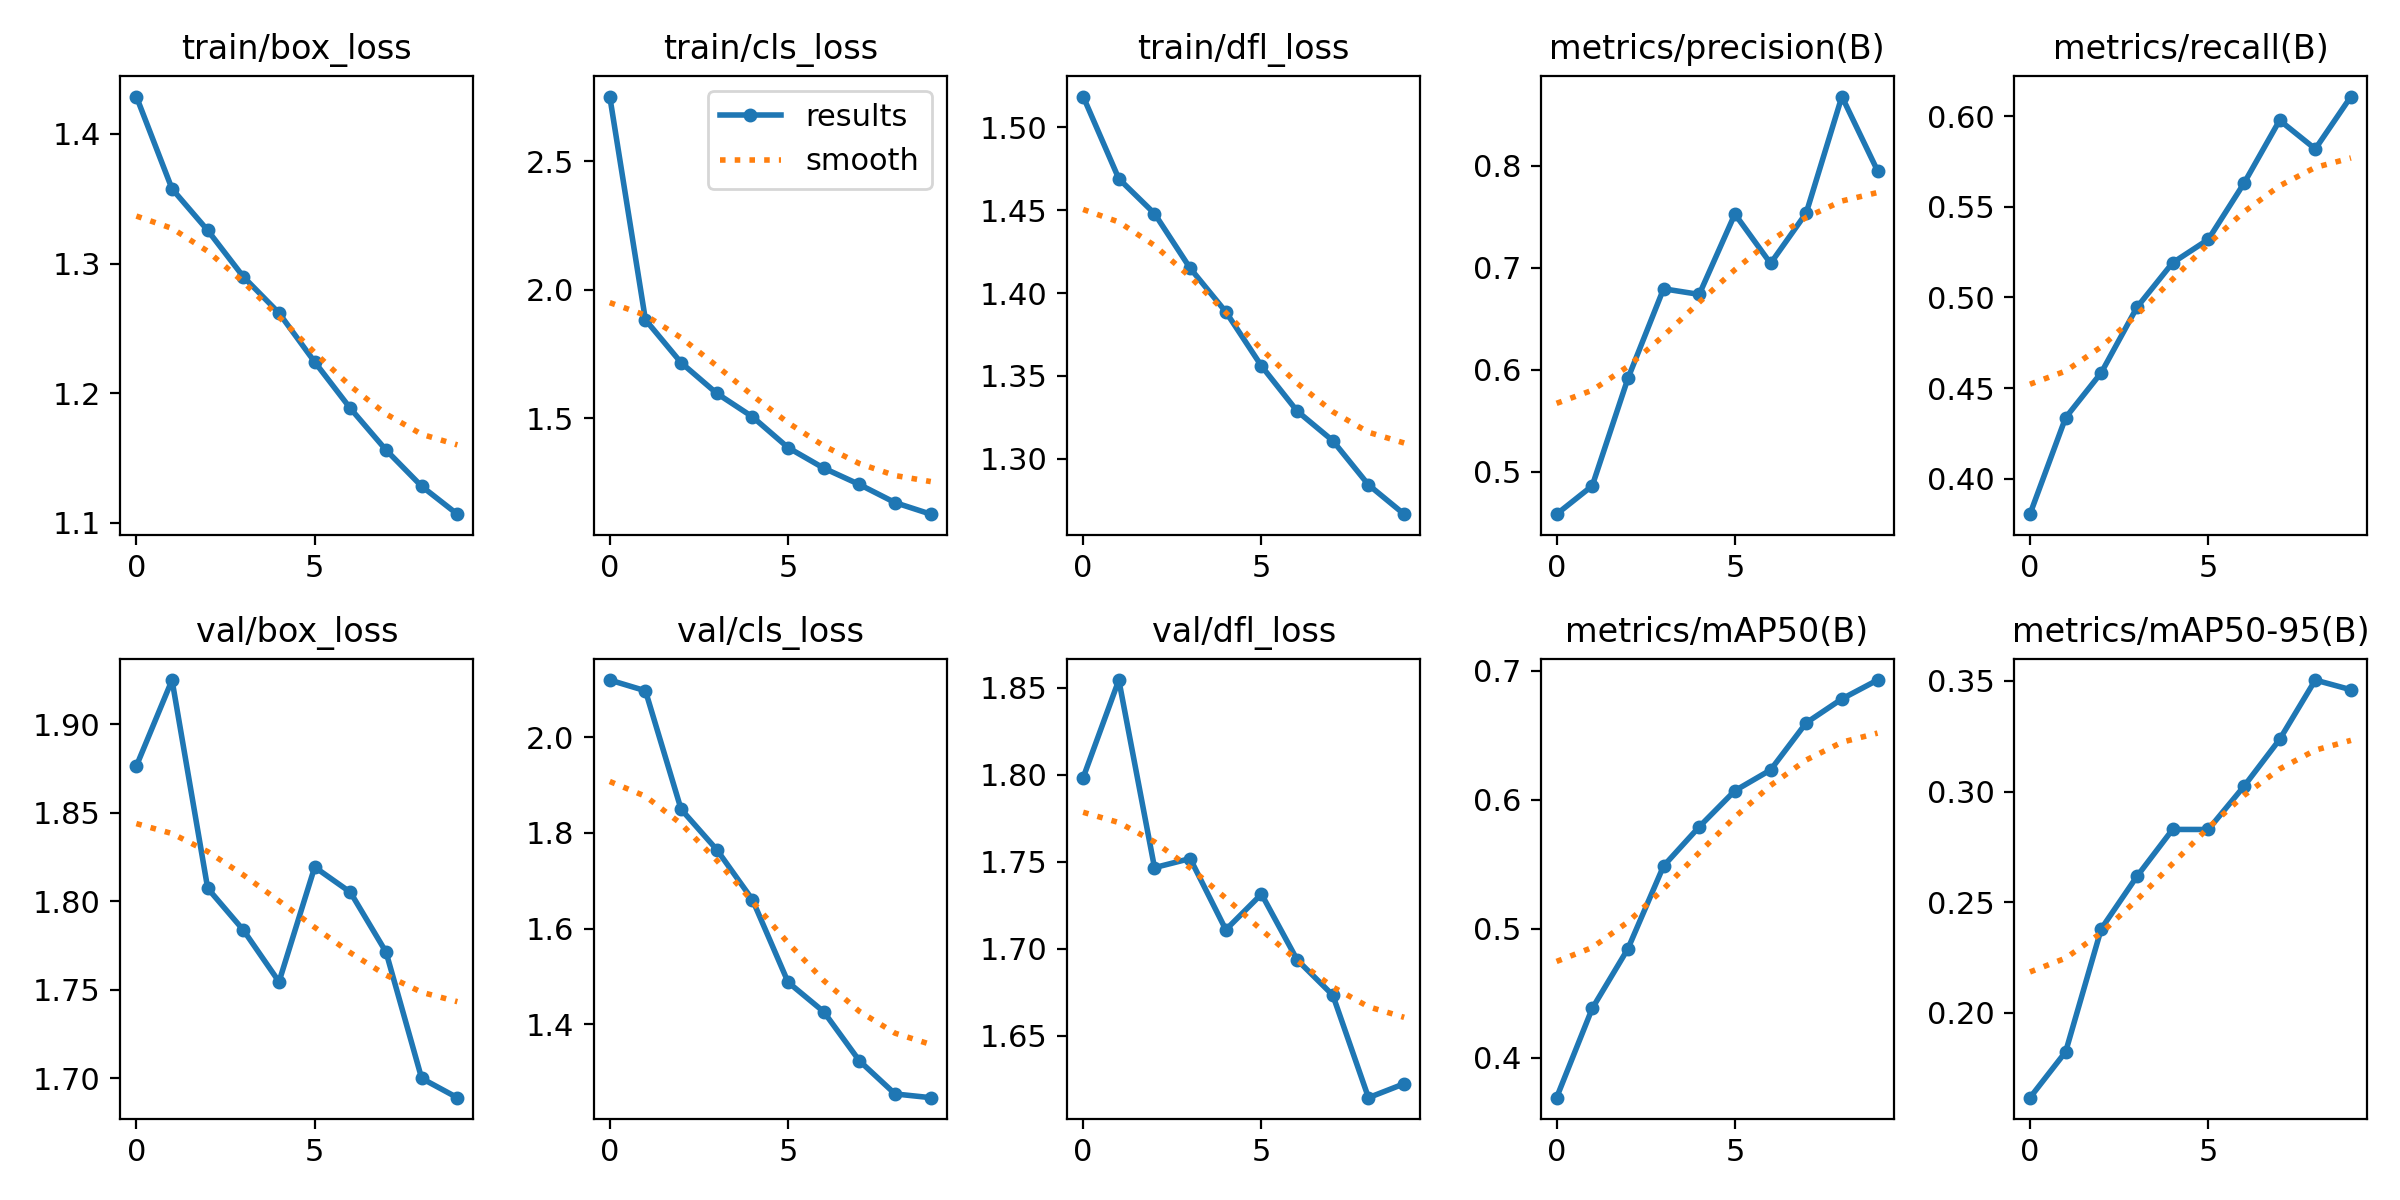

The table this chart was drawn from, first rows:
epoch, train/box_loss, train/cls_loss, train/dfl_loss, metrics/precision(B), metrics/recall(B), metrics/mAP50(B), metrics/mAP50-95(B), val/box_loss, val/cls_loss, val/dfl_loss, lr/pg0, lr/pg1, lr/pg2
0, 1.429, 2.753, 1.519, 0.4585, 0.3804, 0.3689, 0.1615, 1.876, 2.119, 1.798, 0.0002365, 0.0002365, 0.0002365
1, 1.358, 1.883, 1.469, 0.4863, 0.4337, 0.4381, 0.1823, 1.925, 2.097, 1.854, 0.0004276, 0.0004276, 0.0004276
2, 1.326, 1.716, 1.448, 0.5916, 0.4585, 0.4844, 0.2379, 1.807, 1.849, 1.746, 0.0005715, 0.0005715, 0.0005715
3, 1.29, 1.597, 1.415, 0.6795, 0.4946, 0.5487, 0.2616, 1.784, 1.765, 1.752, 0.0005019, 0.0005019, 0.0005019
4, 1.262, 1.505, 1.389, 0.674, 0.5191, 0.5791, 0.2828, 1.754, 1.661, 1.711, 0.0005019, 0.0005019, 0.0005019
5, 1.224, 1.385, 1.356, 0.7529, 0.532, 0.6071, 0.2828, 1.819, 1.488, 1.731, 0.0004313, 0.0004313, 0.0004313
6, 1.188, 1.305, 1.329, 0.7044, 0.563, 0.6232, 0.3023, 1.805, 1.427, 1.694, 0.0003606, 0.0003606, 0.0003606
7, 1.156, 1.241, 1.311, 0.7539, 0.5978, 0.6598, 0.3235, 1.771, 1.324, 1.673, 0.0002899, 0.0002899, 0.0002899
8, 1.128, 1.171, 1.284, 0.8681, 0.5819, 0.6783, 0.3504, 1.7, 1.255, 1.614, 0.0002192, 0.0002192, 0.0002192
9, 1.107, 1.126, 1.267, 0.7953, 0.6109, 0.693, 0.346, 1.689, 1.247, 1.622, 0.0001485, 0.0001485, 0.0001485
